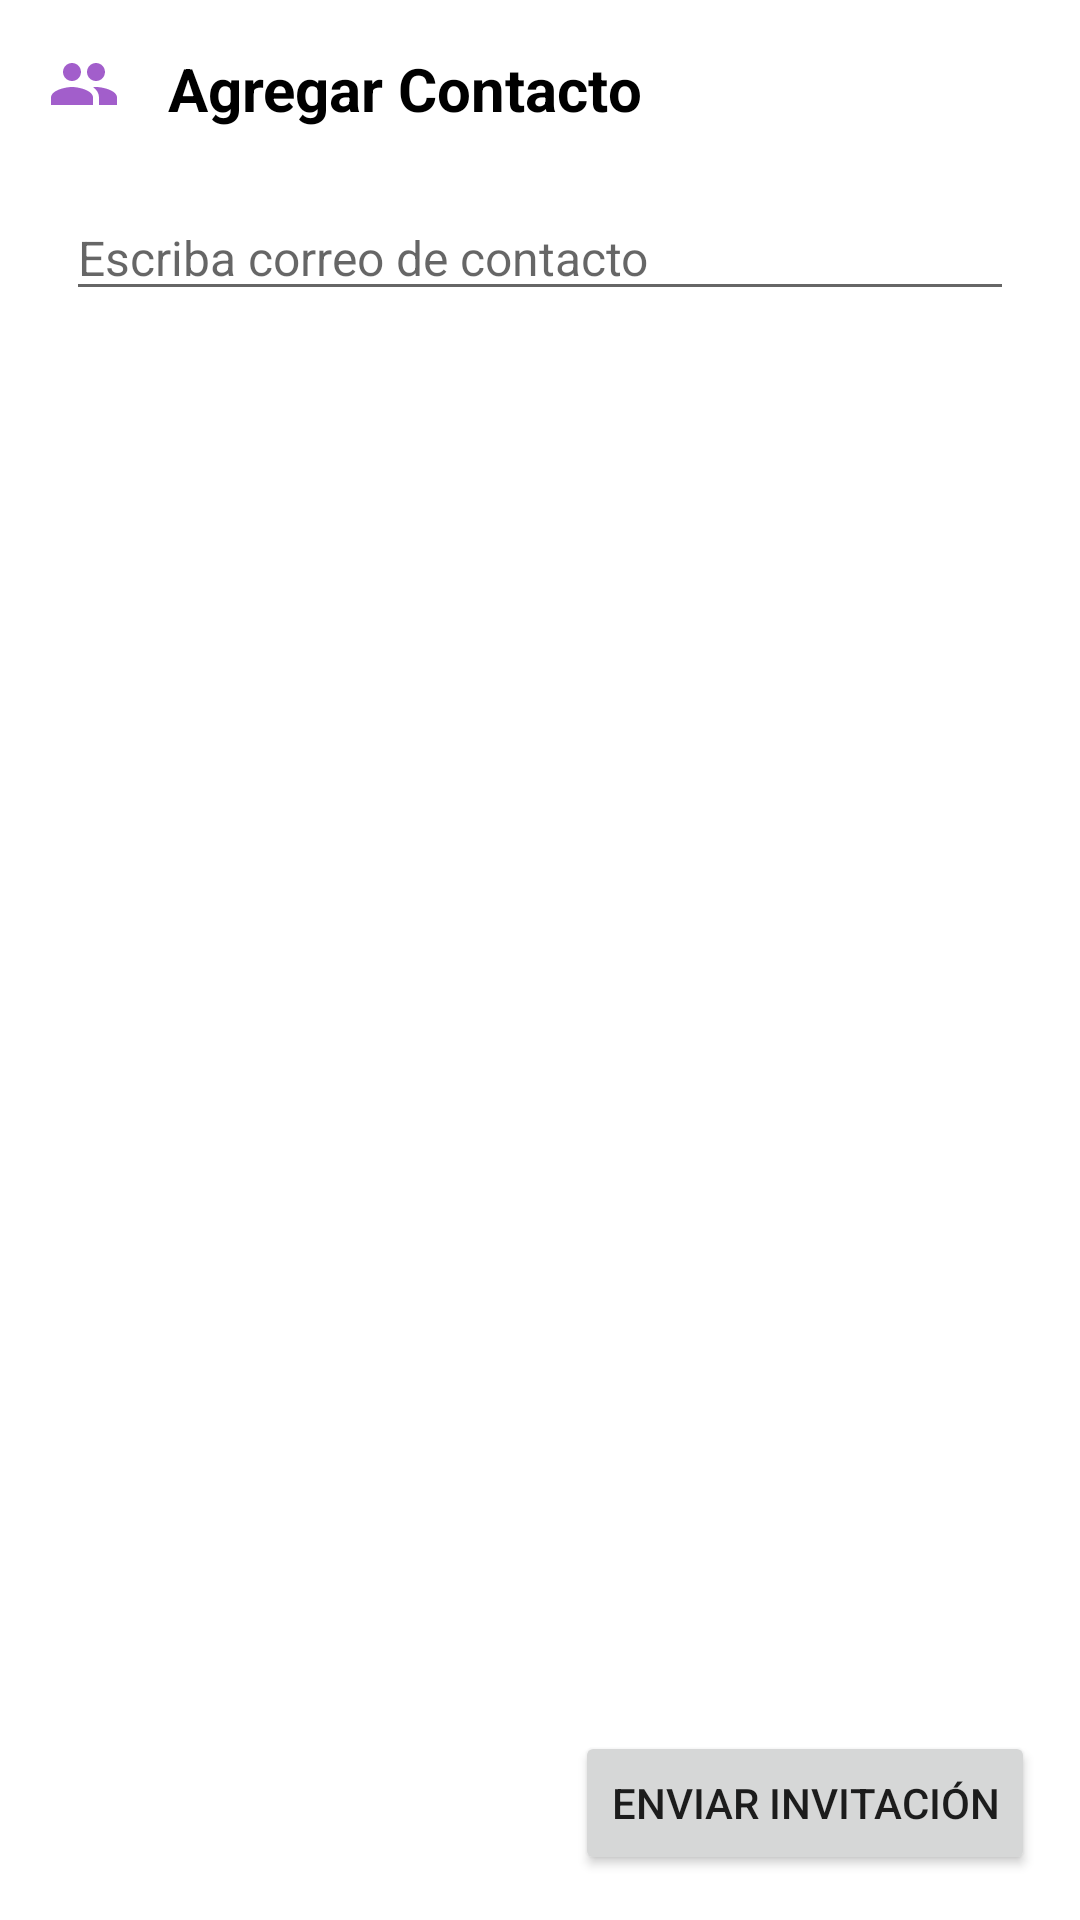

Produce the Android XML layout that renders to this screen, including the resource entries it uses.
<!-- AndroidManifest.xml: application theme Theme.MyFamGPS -->
<!-- res/layout/fragment_solicitud_contacto.xml -->
<?xml version="1.0" encoding="utf-8"?>
<androidx.constraintlayout.widget.ConstraintLayout xmlns:android="http://schemas.android.com/apk/res/android"
    android:layout_width="match_parent"
    android:layout_height="match_parent">
    <LinearLayout
        android:layout_width="match_parent"
        android:layout_height="match_parent"
        android:orientation="vertical">
        <LinearLayout
            android:layout_width="match_parent"
            android:layout_height="wrap_content"
            android:layout_marginTop="16dp"
            android:orientation="horizontal">
            <ImageView
                android:id="@+id/edit_button"
                android:layout_width="wrap_content"
                android:layout_height="wrap_content"
                android:src="@drawable/flecha_atras_24"
                android:layout_marginEnd="16dp"
                android:layout_gravity="start" />
            <ImageView
                android:id="@+id/icono_perfil"
                android:layout_width="wrap_content"
                android:layout_height="wrap_content"
                android:src="@drawable/ic_group_24"
                android:layout_gravity="start" />
            <TextView
                android:id="@+id/solicitud_contacto"
                android:layout_width="wrap_content"
                android:layout_height="wrap_content"
                android:text="@string/txt_agregar_contacto"
                android:textSize="20sp"
                android:textColor="#000000"
                android:textStyle="bold"

                android:layout_marginStart="16dp"
                android:layout_gravity="start" />

        </LinearLayout>
        <LinearLayout
            android:layout_width="match_parent"
            android:layout_height="wrap_content">
            <EditText
                android:id="@+id/correo_contacto"
                android:layout_width="match_parent"
                android:layout_height="match_parent"
                android:textSize="16sp"
                android:inputType="text"
                android:layout_marginStart="22dp"
                android:layout_marginEnd="22dp"
                android:layout_marginTop="22dp"
                android:hint="@string/txt_correo_contacto"/>
        </LinearLayout>

        <RelativeLayout
            android:layout_width="match_parent"
            android:layout_height="match_parent">
            <Button
                android:id="@+id/btn_agregar_contacto"
                android:layout_width="wrap_content"
                android:layout_height="wrap_content"
                android:layout_alignParentBottom="true"
                android:layout_alignParentEnd="true"
                android:layout_marginBottom="15dp"
                android:layout_marginEnd="15dp"
                android:text="@string/btn_enviarinvitacion" />
        </RelativeLayout>

    </LinearLayout>

</androidx.constraintlayout.widget.ConstraintLayout>
<!-- resources referenced by this layout -->
<resources>
  <!-- drawable ic_group_24 (drawable) -->
  <vector android:alpha="0.9" android:height="24dp" android:tint="#974CC5"
      android:viewportHeight="24" android:viewportWidth="24"
      android:width="24dp" xmlns:android="http://schemas.android.com/apk/res/android">
      <path android:fillColor="@android:color/white" android:pathData="M16,11c1.66,0 2.99,-1.34 2.99,-3S17.66,5 16,5c-1.66,0 -3,1.34 -3,3s1.34,3 3,3zM8,11c1.66,0 2.99,-1.34 2.99,-3S9.66,5 8,5C6.34,5 5,6.34 5,8s1.34,3 3,3zM8,13c-2.33,0 -7,1.17 -7,3.5L1,19h14v-2.5c0,-2.33 -4.67,-3.5 -7,-3.5zM16,13c-0.29,0 -0.62,0.02 -0.97,0.05 1.16,0.84 1.97,1.97 1.97,3.45L17,19h6v-2.5c0,-2.33 -4.67,-3.5 -7,-3.5z"/>
  </vector>
  <string name="btn_enviarinvitacion">Enviar invitación</string>
  <string name="txt_agregar_contacto">Agregar Contacto</string>
  <string name="txt_correo_contacto">Escriba correo de contacto</string>
  <style name="Theme.MyFamGPS" parent="Theme.MaterialComponents.DayNight.DarkActionBar">
          
          
          <item name="colorPrimary">@color/purple_myfam</item>
          <item name="colorPrimaryVariant">@color/purple_myfam</item>
          <item name="colorOnPrimary">@color/white</item>
          
          <item name="colorSecondary">@color/teal_200</item>
          <item name="colorSecondaryVariant">@color/teal_700</item>
          <item name="colorOnSecondary">@color/black</item>
          <item name="colorBackgroundFloating">@color/purple_myfam</item>
          
          <item name="android:statusBarColor">@color/purple_myfam</item>
          
          
      </style>
  <color name="purple_myfam">#974CC5</color>
  <color name="white">#FFFFFFFF</color>
  <color name="teal_200">#FF03DAC5</color>
  <color name="teal_700">#FF018786</color>
  <color name="black">#FF000000</color>
</resources>
